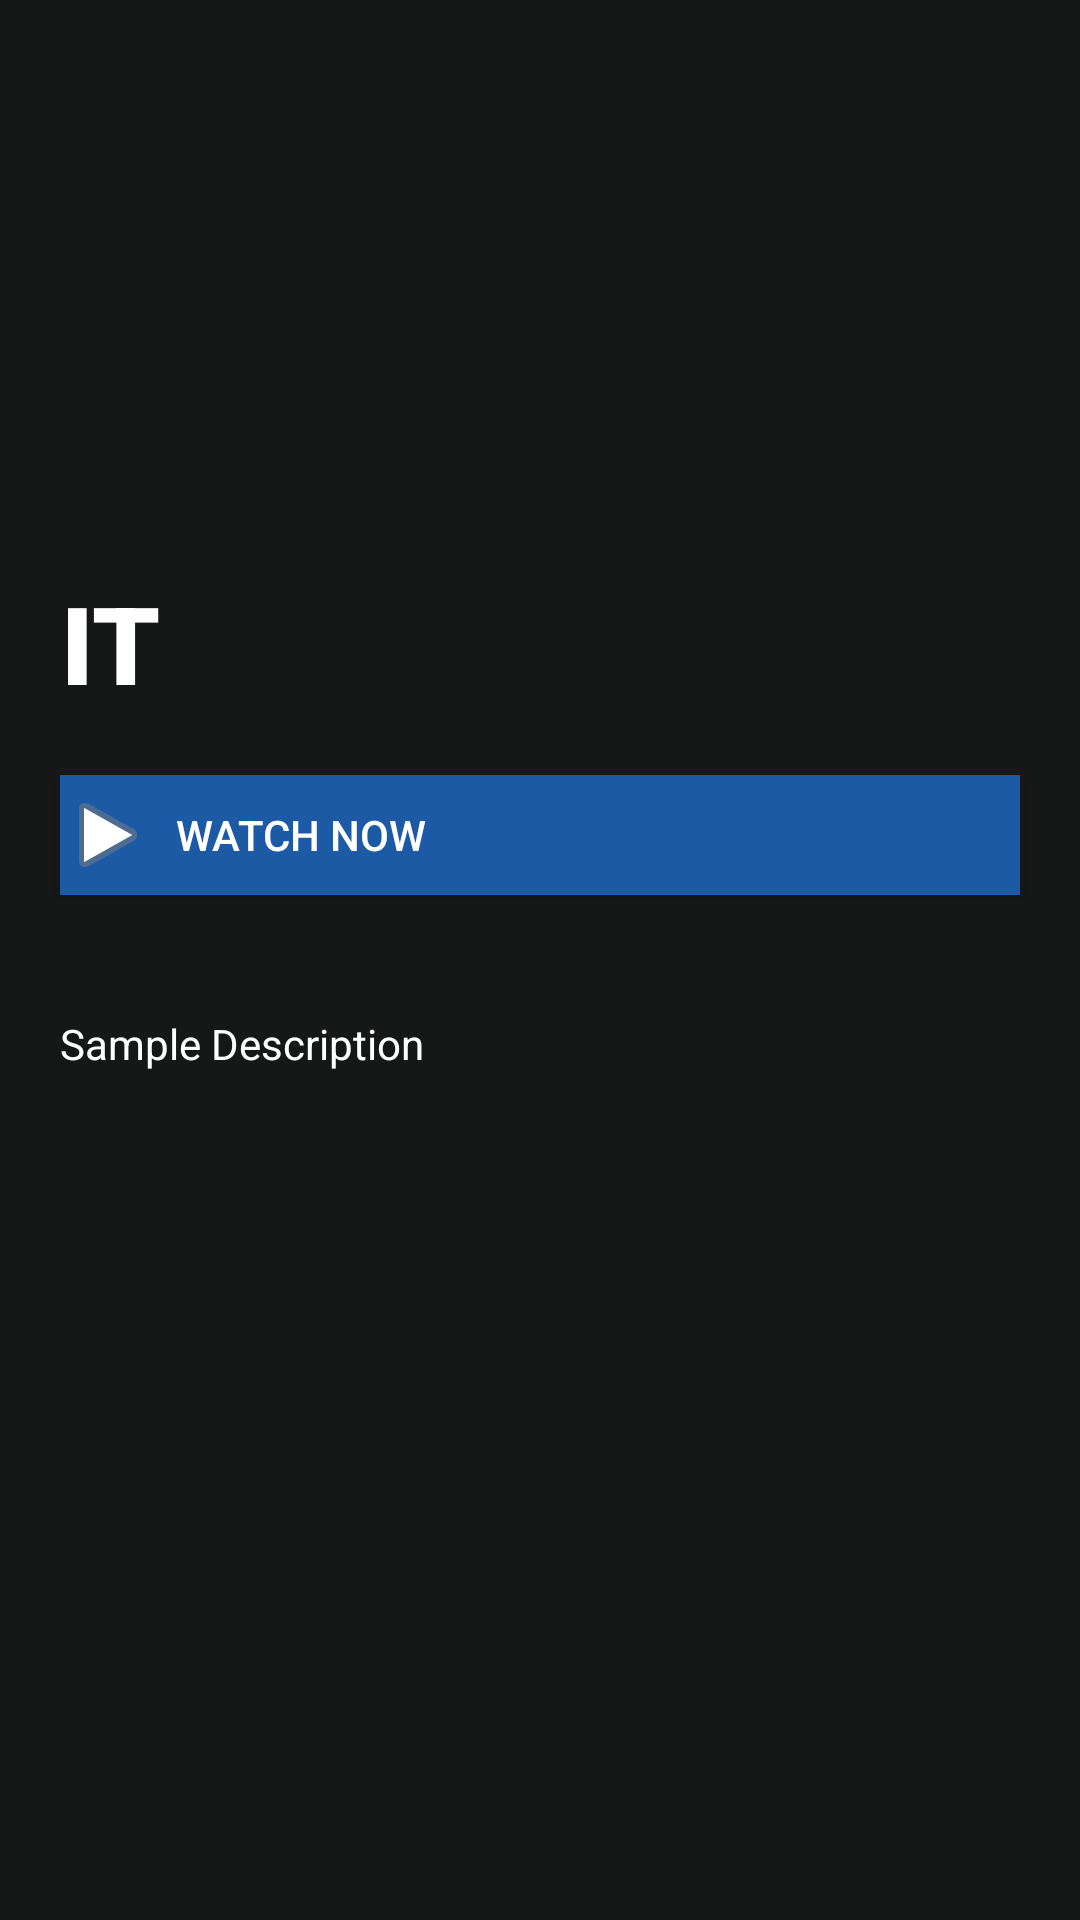

Reconstruct the res/layout file that produces this screen, plus the resources it refers to.
<!-- AndroidManifest.xml: application theme AppTheme -->
<!-- res/layout/activity_movie_detail.xml -->
<?xml version="1.0" encoding="utf-8"?>
<ScrollView xmlns:android="http://schemas.android.com/apk/res/android"
    xmlns:app="http://schemas.android.com/apk/res-auto"
    xmlns:tools="http://schemas.android.com/tools"
    android:layout_width="match_parent"
    android:layout_height="match_parent"
    android:background="#161717"
    tools:context=".MovieDetail">

    <LinearLayout
        android:orientation="vertical"
        android:layout_width="match_parent"
        android:layout_height="match_parent">

    <ImageView
        android:id="@+id/selected_movie_image"
        android:layout_width="match_parent"
        android:layout_height="180dp"
        android:scaleType="fitXY"
        android:layout_marginBottom="10dp"
        android:src="@drawable/ic_launcher_background"/>

        <TextView
            android:id="@+id/selected_movie_title"
            android:layout_width="wrap_content"
            android:layout_height="wrap_content"
            android:layout_gravity="start"
            android:layout_marginLeft="20dp"
            android:fontFamily="sans-serif-black"
            android:text="IT"
            android:textColor="@android:color/white"
            android:textSize="36dp" />

        <Button
            android:id="@+id/Watch"
            android:layout_width="match_parent"
            android:layout_height="40dp"
            android:layout_margin="20dp"
            android:textColor="@android:color/white"
            android:text="  Watch Now"
            android:background="#1D5AA5"
            android:gravity="center|left"
            android:drawableLeft="@android:drawable/ic_media_play"
            />


        <TextView
            android:id="@+id/selected_movie_des"
            android:layout_margin="20dp"
            android:text="Sample Description"
            android:layout_width="wrap_content"
            android:layout_gravity="start"
            android:textColor="@android:color/white"
            android:layout_height="wrap_content"/>

    </LinearLayout>

</ScrollView>
<!-- resources referenced by this layout -->
<resources>
  <style name="AppTheme" parent="Theme.AppCompat.Light">
          
          <item name="colorPrimary">@color/colorPrimary</item>
          <item name="android:gravity">center</item>
          <item name="colorPrimaryDark">@color/colorPrimaryDark</item>
          <item name="colorAccent">@color/colorAccent</item>
      </style>
  <!-- not gathered from this repository: default colours our renderer supplied (Android Studio template values) -->
  <color name="colorPrimary">#FF6200EE</color>
  <color name="colorPrimaryDark">#FF3700B3</color>
  <color name="colorAccent">#FF03DAC5</color>
</resources>
